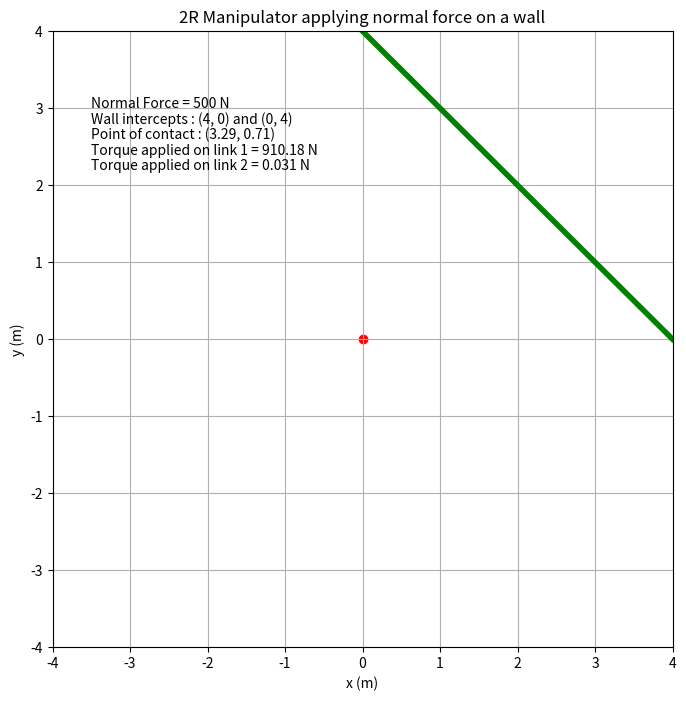

Here is the Python script that generated this plot:
import numpy as np
import math
from matplotlib import pyplot as plt
from matplotlib.animation import FuncAnimation

l1 = 2.0 # length of link 1 in m
l2 = 2.0 # length of link 2 in m
num_steps = 100000 # no. of divisions of the line of wall
num_frames = 50 # no. of frames in animation
N = 500 # normal force on wall in N

# here, angles q1 and q2 are both measured from the x-axis

# inverse kinematics
def inv_kin (x, y):
    theta = np.arccos((x**2 + y**2 - l1**2 - l2**2) / (2 * l1 * l2))
    q1 = np.arctan2(y, x) - np.arctan2((l2 * np.sin(theta)), (l1 + l2 * np.cos(theta)))
    q2 = q1 + theta
    return q1, q2

# forward kinematics
def fwd_kin (q1, q2):
    x = l1 * np.cos(q1) + l2 * np.cos(q2)
    y = l1 * np.sin(q1) + l2 * np.sin(q2)
    return x, y 

fig, ax = plt.subplots(figsize=(8, 8))  # Equal aspect ratio
ax.set_xlim(-4.0, 4.0)
ax.set_ylim(-4.0, 4.0)
ax.scatter(0, 0, c='r')

plt.xlabel('x (m)') #label
plt.ylabel('y (m)')
plt.title('2R Manipulator applying normal force on a wall')
plt.grid()

# plot the wall with intercepts at (4,0) and (0,4) which is inclined at an angle of 135deg to x-axis
wall_x_int = (4, 0)
wall_y_int = (0, 4)

wall = plt.plot(np.array(wall_x_int), np.array(wall_y_int), 'g-', linewidth = 4)

wall_points = [(1 - i) * np.array(wall_x_int) + i * np.array(wall_y_int) for i in np.linspace(0, 1, num_steps)]

# this loop iterates through the all the points of the wall equation and stops when value of angle q2 = 45deg
# i.e. it stops when it finds a point where link 2 is perpendicular to the wall
for x, y in wall_points:
        q1, q2 = inv_kin(x, y)
        if round(q2, 4) == round(np.pi / 4, 4): # rounding off up to 4 decimal places
            break

# (x, y) is the point where the end effector touches the wall

# resolving normal force into components along the individual axes
Nx = N * np.cos(np.pi / 4)
Ny = N * np.sin(np.pi / 4)

# calculation of torques
T1 = Ny * l1 * np.cos(q1) - Nx * l1 * np.sin(q1)
T2 = Ny * l2 * np.cos(q2) - Nx * l2 * np.sin(q2) # ?????

contact_point = "Point of contact : (" + str(round(x, 2)) + ", " + str(round(y, 2)) + ")"
app_t1 = "Torque applied on link 1 = " + str(round(T1, 3)) + " N"
app_t2 = "Torque applied on link 2 = " + str(round(T2, 3)) + " N"

# printing of data on to graph
plt.text(-3.5, 3, "Normal Force = 500 N")
plt.text(-3.5, 2.8, "Wall intercepts : (4, 0) and (0, 4)")
plt.text(-3.5, 2.6, contact_point)
plt.text(-3.5, 2.4, app_t1)
plt.text(-3.5, 2.2, app_t2)

# showing trajectory of robot till it reaches desired point on wall

# create planned trajectory
t_max = 5.0   # total simulation time (s)
start_point = (-1, -3.5) # point of start of end effector
end_point = (x, y)
trajectory = [(1 - i) * np.array(start_point) + i * np.array(end_point) for i in np.linspace(0, 1, num_frames)]
joint_angles = [inv_kin(a, b) for a, b in trajectory]

link1, = plt.plot([], [], 'b-')
link2, = plt.plot([], [], 'b-')
point1, = plt.plot([], [], 'r.')
point2, = plt.plot([], [], 'r.')

end_effector_path, = plt.plot([], [], 'g--', label="End-Effector Path")

def animate(i):
    q1, q2 = joint_angles[i]
    a, b = fwd_kin(q1, q2)

    link1.set_data([0, l1 * np.cos(q1)], [0, l1 * np.sin(q1)])
    point1.set_data(l1 * np.cos(q1), l1 * np.sin(q1))
    link2.set_data([l1 * np.cos(q1), a], [l1 * np.sin(q1), b])
    point2.set_data(a, b)
    
    end_effector_path.set_data([p[0] for p in trajectory[:i+1]], [p[1] for p in trajectory[:i+1]])

ani = FuncAnimation(fig, animate, frames = num_frames, interval = (t_max / num_frames) * 1000, repeat = False)

plt.show()
